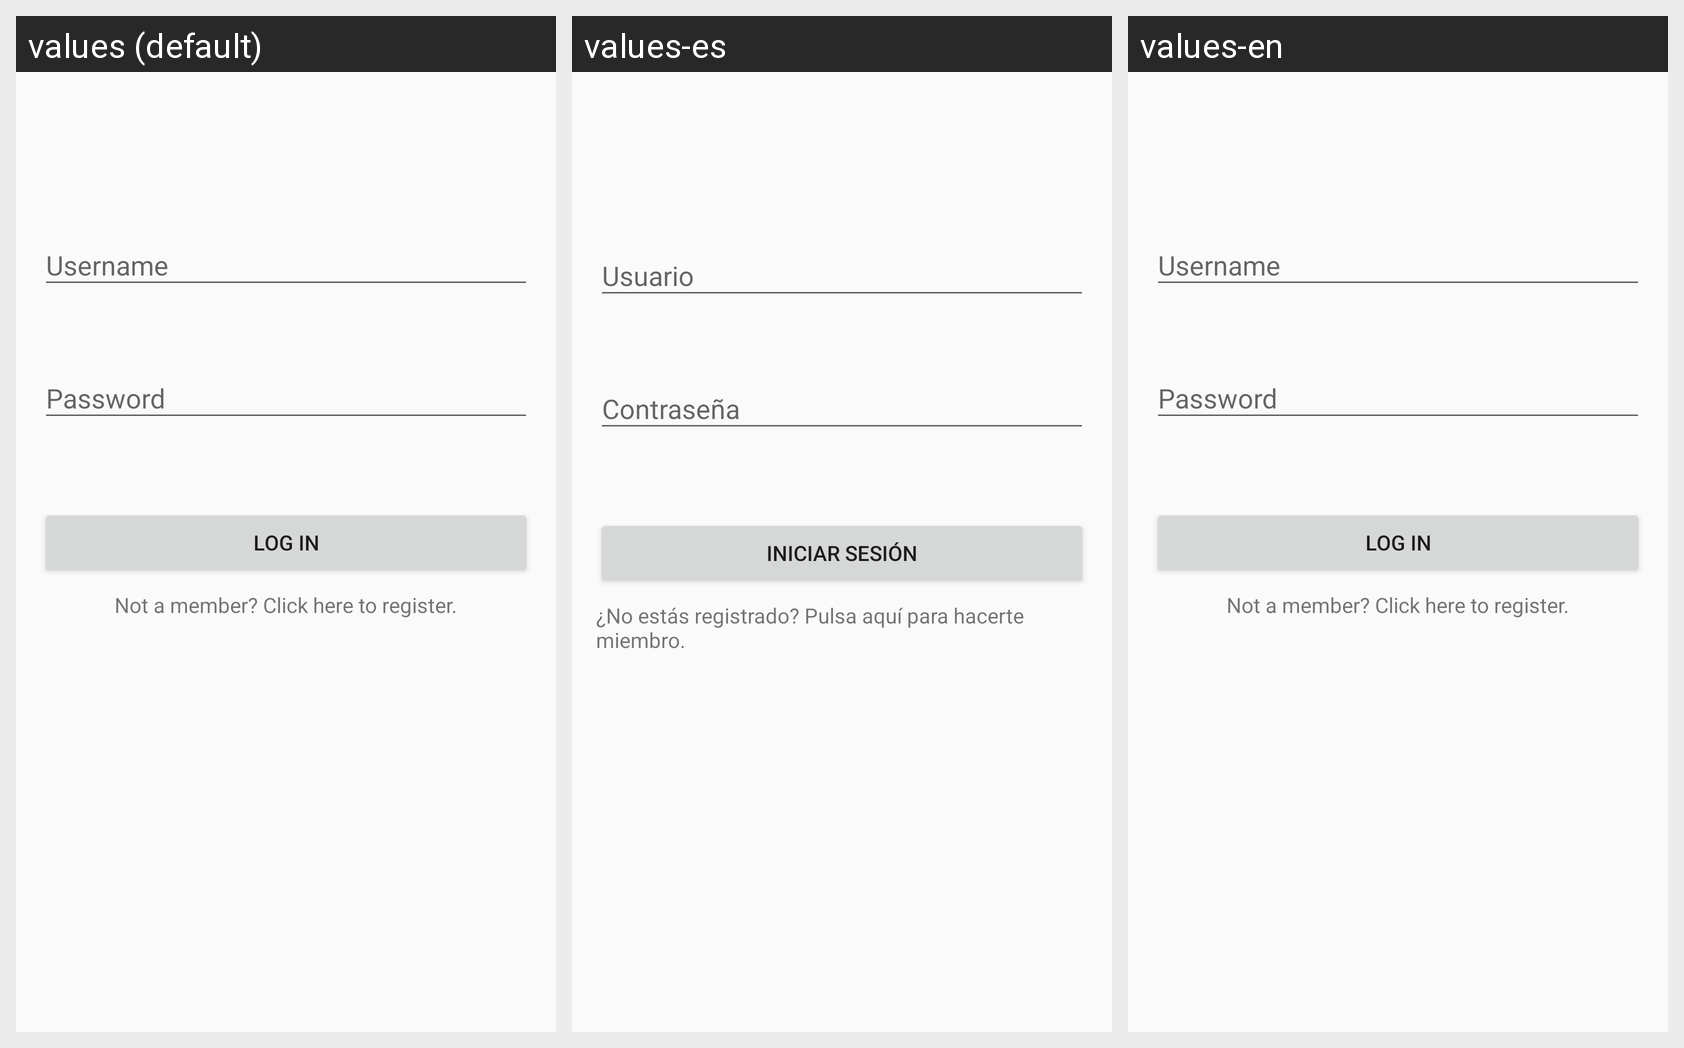

The Android screen below is rendered under several locales of the same app. Produce the string resources it draws, with the default and per-locale values.
Android screen res/layout/activity_login.xml rendered under 3 locales, left to right: values (default), values-es, values-en. Device: Nexus 5 (rendered at 1080×1920; each locale shown at half size, 540×960, under a caption strip naming it); theme AppTheme.NoActionBar.
Strings drawn on this screen, with the default value and each locale's value (text and hints the layout hard-codes appear in the picture but are not listed):

input_username
  values: Username
  values-es: Usuario
  values-en: Username

input_password
  values: Password
  values-es: Contraseña
  values-en: Password

log_in
  values: Log in
  values-es: Iniciar sesión
  values-en: Log in

register_link
  values: Not a member? Click here to register.
  values-es: ¿No estás registrado? Pulsa aquí para hacerte miembro.
  values-en: Not a member? Click here to register.
